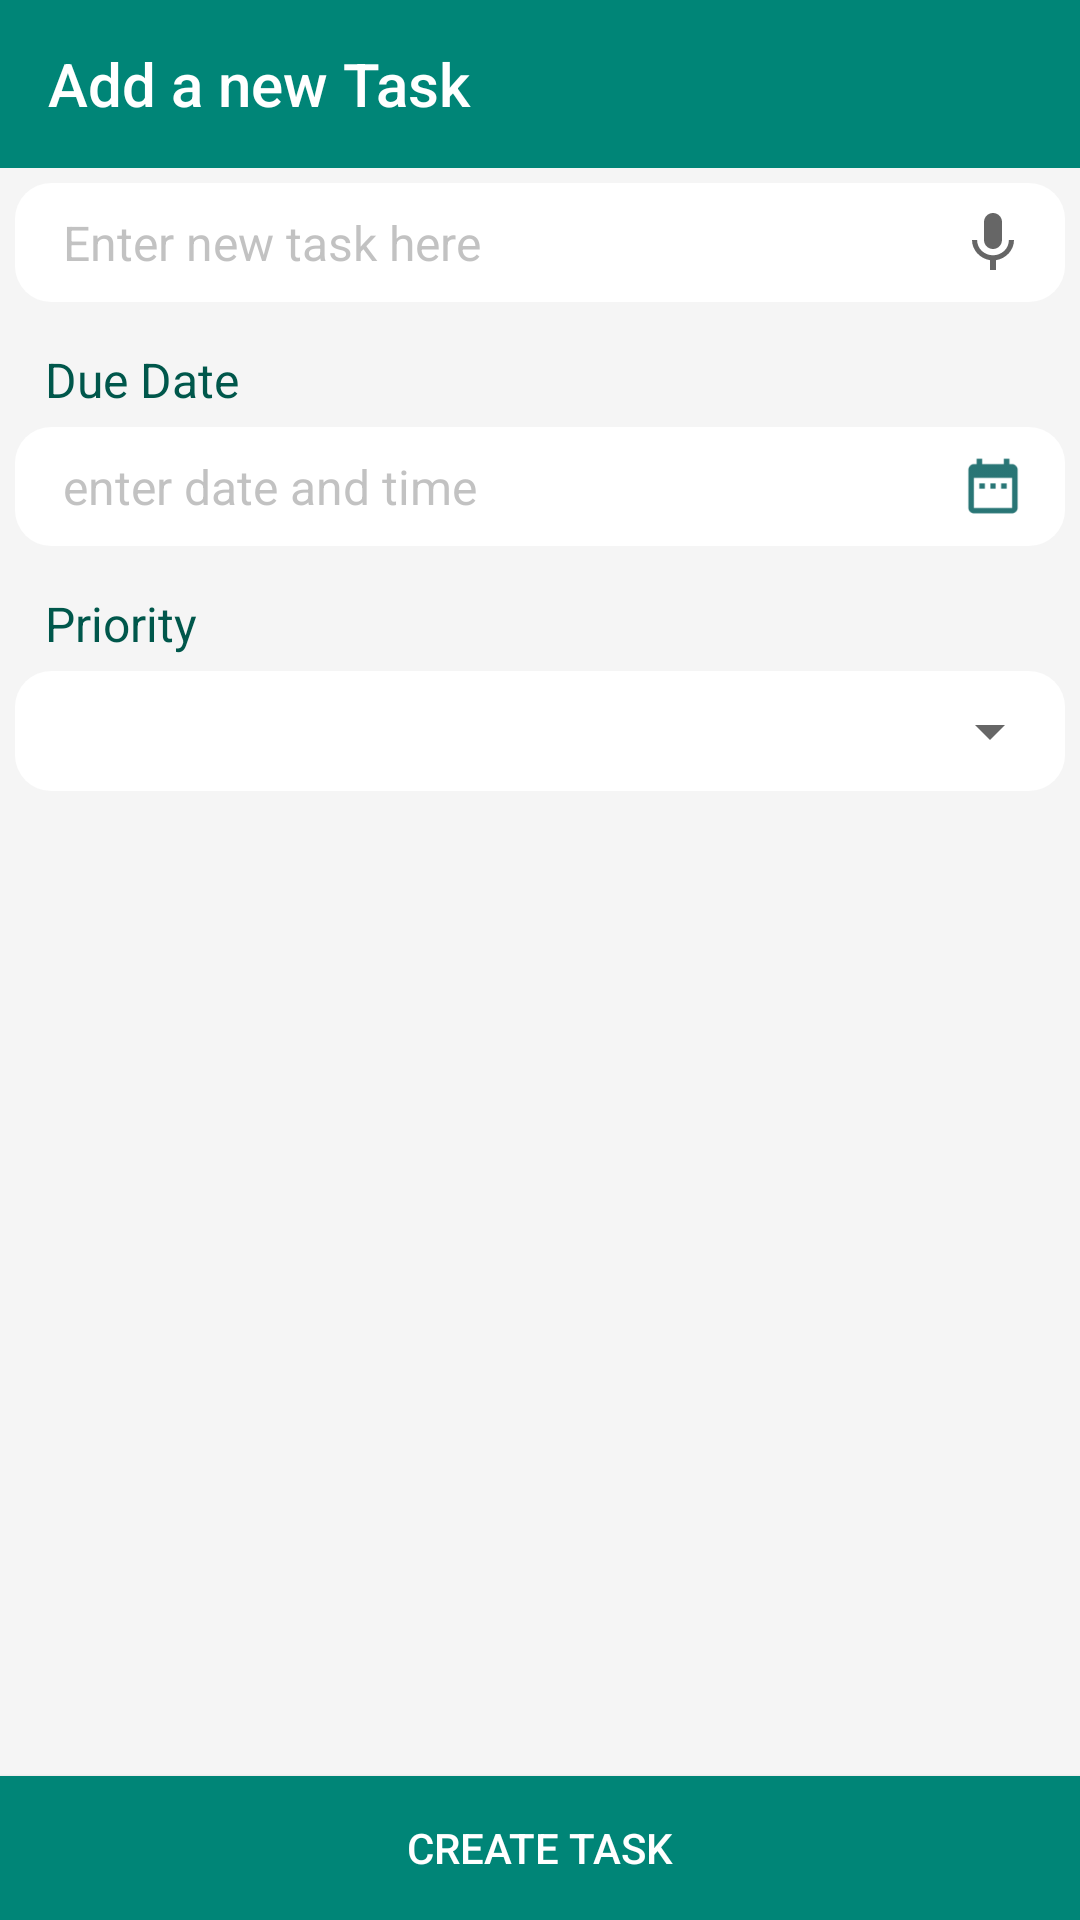

Write the Android layout XML for this screen, with the resource values it uses.
<!-- AndroidManifest.xml: application theme AppTheme -->
<!-- res/layout/todo_fragment_layout.xml -->
<?xml version="1.0" encoding="utf-8"?>
<RelativeLayout xmlns:android="http://schemas.android.com/apk/res/android"
    xmlns:app="http://schemas.android.com/apk/res-auto"
    android:layout_width="match_parent"
    android:layout_height="wrap_content"
    android:background="#F5F5F5"
    >


    <androidx.appcompat.widget.Toolbar
        android:id="@+id/toolbar"
        android:layout_width="match_parent"
        android:layout_height="?attr/actionBarSize"
        android:background="@color/colorPrimary"
        app:title="Add a new Task"
        android:paddingLeft="5dp"
        app:titleTextColor="@color/white"/>

    <RelativeLayout
        android:layout_below="@id/toolbar"
        android:id="@+id/editText"
        android:layout_width="match_parent"
        android:layout_height="wrap_content"
        android:layout_marginTop="7dp"
        android:layout_margin="5dp"
        android:background="@drawable/square_background">

        <ImageView
            android:id="@+id/image_button_speech_to_text"
            android:layout_width="40dp"
            android:layout_height="24dp"
            android:layout_alignParentRight="true"
            android:layout_marginLeft="3dp"
            android:layout_marginTop="7dp"
            android:layout_marginRight="3dp"
            app:srcCompat="@drawable/speech_to_text" />

        <EditText
            android:id="@+id/edit_text_edit_mode"
            style="@style/formFieldsAnswer"
            android:layout_width="match_parent"
            android:layout_height="wrap_content"
            android:layout_alignParentLeft="true"
            android:layout_alignParentTop="true"
            android:layout_centerInParent="true"
            android:layout_toLeftOf="@id/image_button_speech_to_text"
            android:hint="Enter new task here"
            android:saveEnabled="false" />

    </RelativeLayout>

    <TextView
        android:id="@+id/dateandTimetext"
        android:layout_width="wrap_content"
        android:layout_height="wrap_content"
        android:layout_below="@id/editText"
        android:layout_marginLeft="15dp"
        android:layout_marginTop="10dp"
        android:text="Due Date"

        android:textColor="@color/colorPrimaryDark"
        android:textSize="16sp" />

    <RelativeLayout
        android:id="@+id/dateRelativeLayout"
        android:layout_width="match_parent"
        android:layout_height="wrap_content"
        android:layout_below="@id/dateandTimetext"
        android:layout_marginTop="7dp"
        android:layout_margin="5dp"
        android:background="@drawable/square_background">


        <TextView
            android:id="@+id/text_view_date"
            style="@style/formFieldsAnswer"
            android:layout_width="match_parent"
            android:layout_height="wrap_content"
            android:hint="enter date and time" />


        <ImageView
            android:id="@+id/dateImageView"
            android:layout_width="40dp"
            android:layout_height="28dp"
            android:layout_alignParentEnd="true"
            android:layout_alignParentRight="true"
            android:layout_centerVertical="true"
            android:layout_marginLeft="5dp"
            android:layout_marginRight="3dp"
            android:tint="#6666"
            app:srcCompat="@drawable/date_icon" />

    </RelativeLayout>


    <TextView
        android:id="@+id/Priority"
        android:layout_width="wrap_content"
        android:layout_height="wrap_content"
        android:layout_below="@id/dateRelativeLayout"
        android:layout_marginLeft="15dp"
        android:layout_marginTop="10dp"
        android:text="Priority"
        android:textColor="@color/colorPrimaryDark"
        android:textSize="16sp" />

    <RelativeLayout
        android:id="@+id/spinner_relative"
        android:layout_width="wrap_content"
        android:layout_height="wrap_content"
        android:layout_below="@id/Priority"
        android:layout_marginTop="7dp"
        android:layout_margin="5dp"
        android:background="@drawable/square_background">

        <Spinner
            android:id="@+id/text_view_select"
            android:layout_width="match_parent"
            android:layout_height="38dp"
            android:drawSelectorOnTop="true"
            android:spinnerMode="dropdown" />


    </RelativeLayout>

    <Button
        android:id="@+id/create_button"
        android:layout_width="match_parent"
        android:layout_height="wrap_content"
        android:layout_alignParentRight="true"
        android:layout_alignParentBottom="true"
        android:layout_marginTop="10dp"
        android:background="@color/colorPrimary"
        android:text="Create Task"

        android:textColor="@color/white" />

</RelativeLayout>
<!-- resources referenced by this layout -->
<resources>
  <color name="colorPrimary">#008577</color>
  <color name="colorPrimaryDark">#00574B</color>
  <color name="white">#ffff</color>
  <!-- drawable date_icon: png bitmap (drawable-v24, 1671 bytes) -->
  <!-- drawable speech_to_text (drawable) -->
  <?xml version="1.0" encoding="utf-8"?>
  <vector xmlns:android="http://schemas.android.com/apk/res/android"
      android:width="24dp"
      android:height="24dp"
      android:viewportWidth="24.0"
      android:viewportHeight="24.0">
      <path
          android:fillColor="#666666"
          android:pathData="M12,14c1.66,0 2.99,-1.34 2.99,-3L15,5c0,-1.66 -1.34,-3 -3,-3S9,3.34 9,5v6c0,1.66 1.34,3 3,3zM17.3,11c0,3 -2.54,5.1 -5.3,5.1S6.7,14 6.7,11L5,11c0,3.41 2.72,6.23 6,6.72L11,21h2v-3.28c3.28,-0.48 6,-3.3 6,-6.72h-1.7z" />
  </vector>
  <!-- drawable square_background (drawable) -->
  <?xml version="1.0" encoding="utf-8"?>
  <shape xmlns:android="http://schemas.android.com/apk/res/android">
  
  
      <solid android:color="@color/white" />
      <corners
          android:topRightRadius="12dp"
          android:bottomLeftRadius="12dp"
          android:bottomRightRadius="12dp"
          android:topLeftRadius="12dp" />
  
      <padding
          android:bottom="1dp"
          android:left="1dp"
          android:right="1dp"
          android:top="1dp" />
  </shape>
  <style name="formFieldsAnswer">
          <item name="android:textColor">#000000</item>
          <item name="android:textSize">16sp</item>
          <item name="android:layout_centerVertical">true</item>
          <item name="android:paddingLeft">15dp</item>
          <item name="android:paddingTop">8dp</item>
          <item name="android:paddingBottom">8dp</item>
          <item name="android:textColorHint">#6666</item>
          <item name="android:background">@android:color/transparent</item>
          <item name="android:scrollbarStyle">insideInset</item>
          <item name="android:scrollbars">vertical</item>
  
      </style>
  <style name="AppTheme" parent="Theme.AppCompat.Light.NoActionBar">
          
          <item name="colorPrimary">@color/colorPrimary</item>
          <item name="colorPrimaryDark">@color/colorPrimaryDark</item>
          <item name="colorAccent">@color/colorAccent</item>
          <item name="windowActionBar">false</item>
      </style>
  <color name="colorAccent">#D81B60</color>
</resources>
